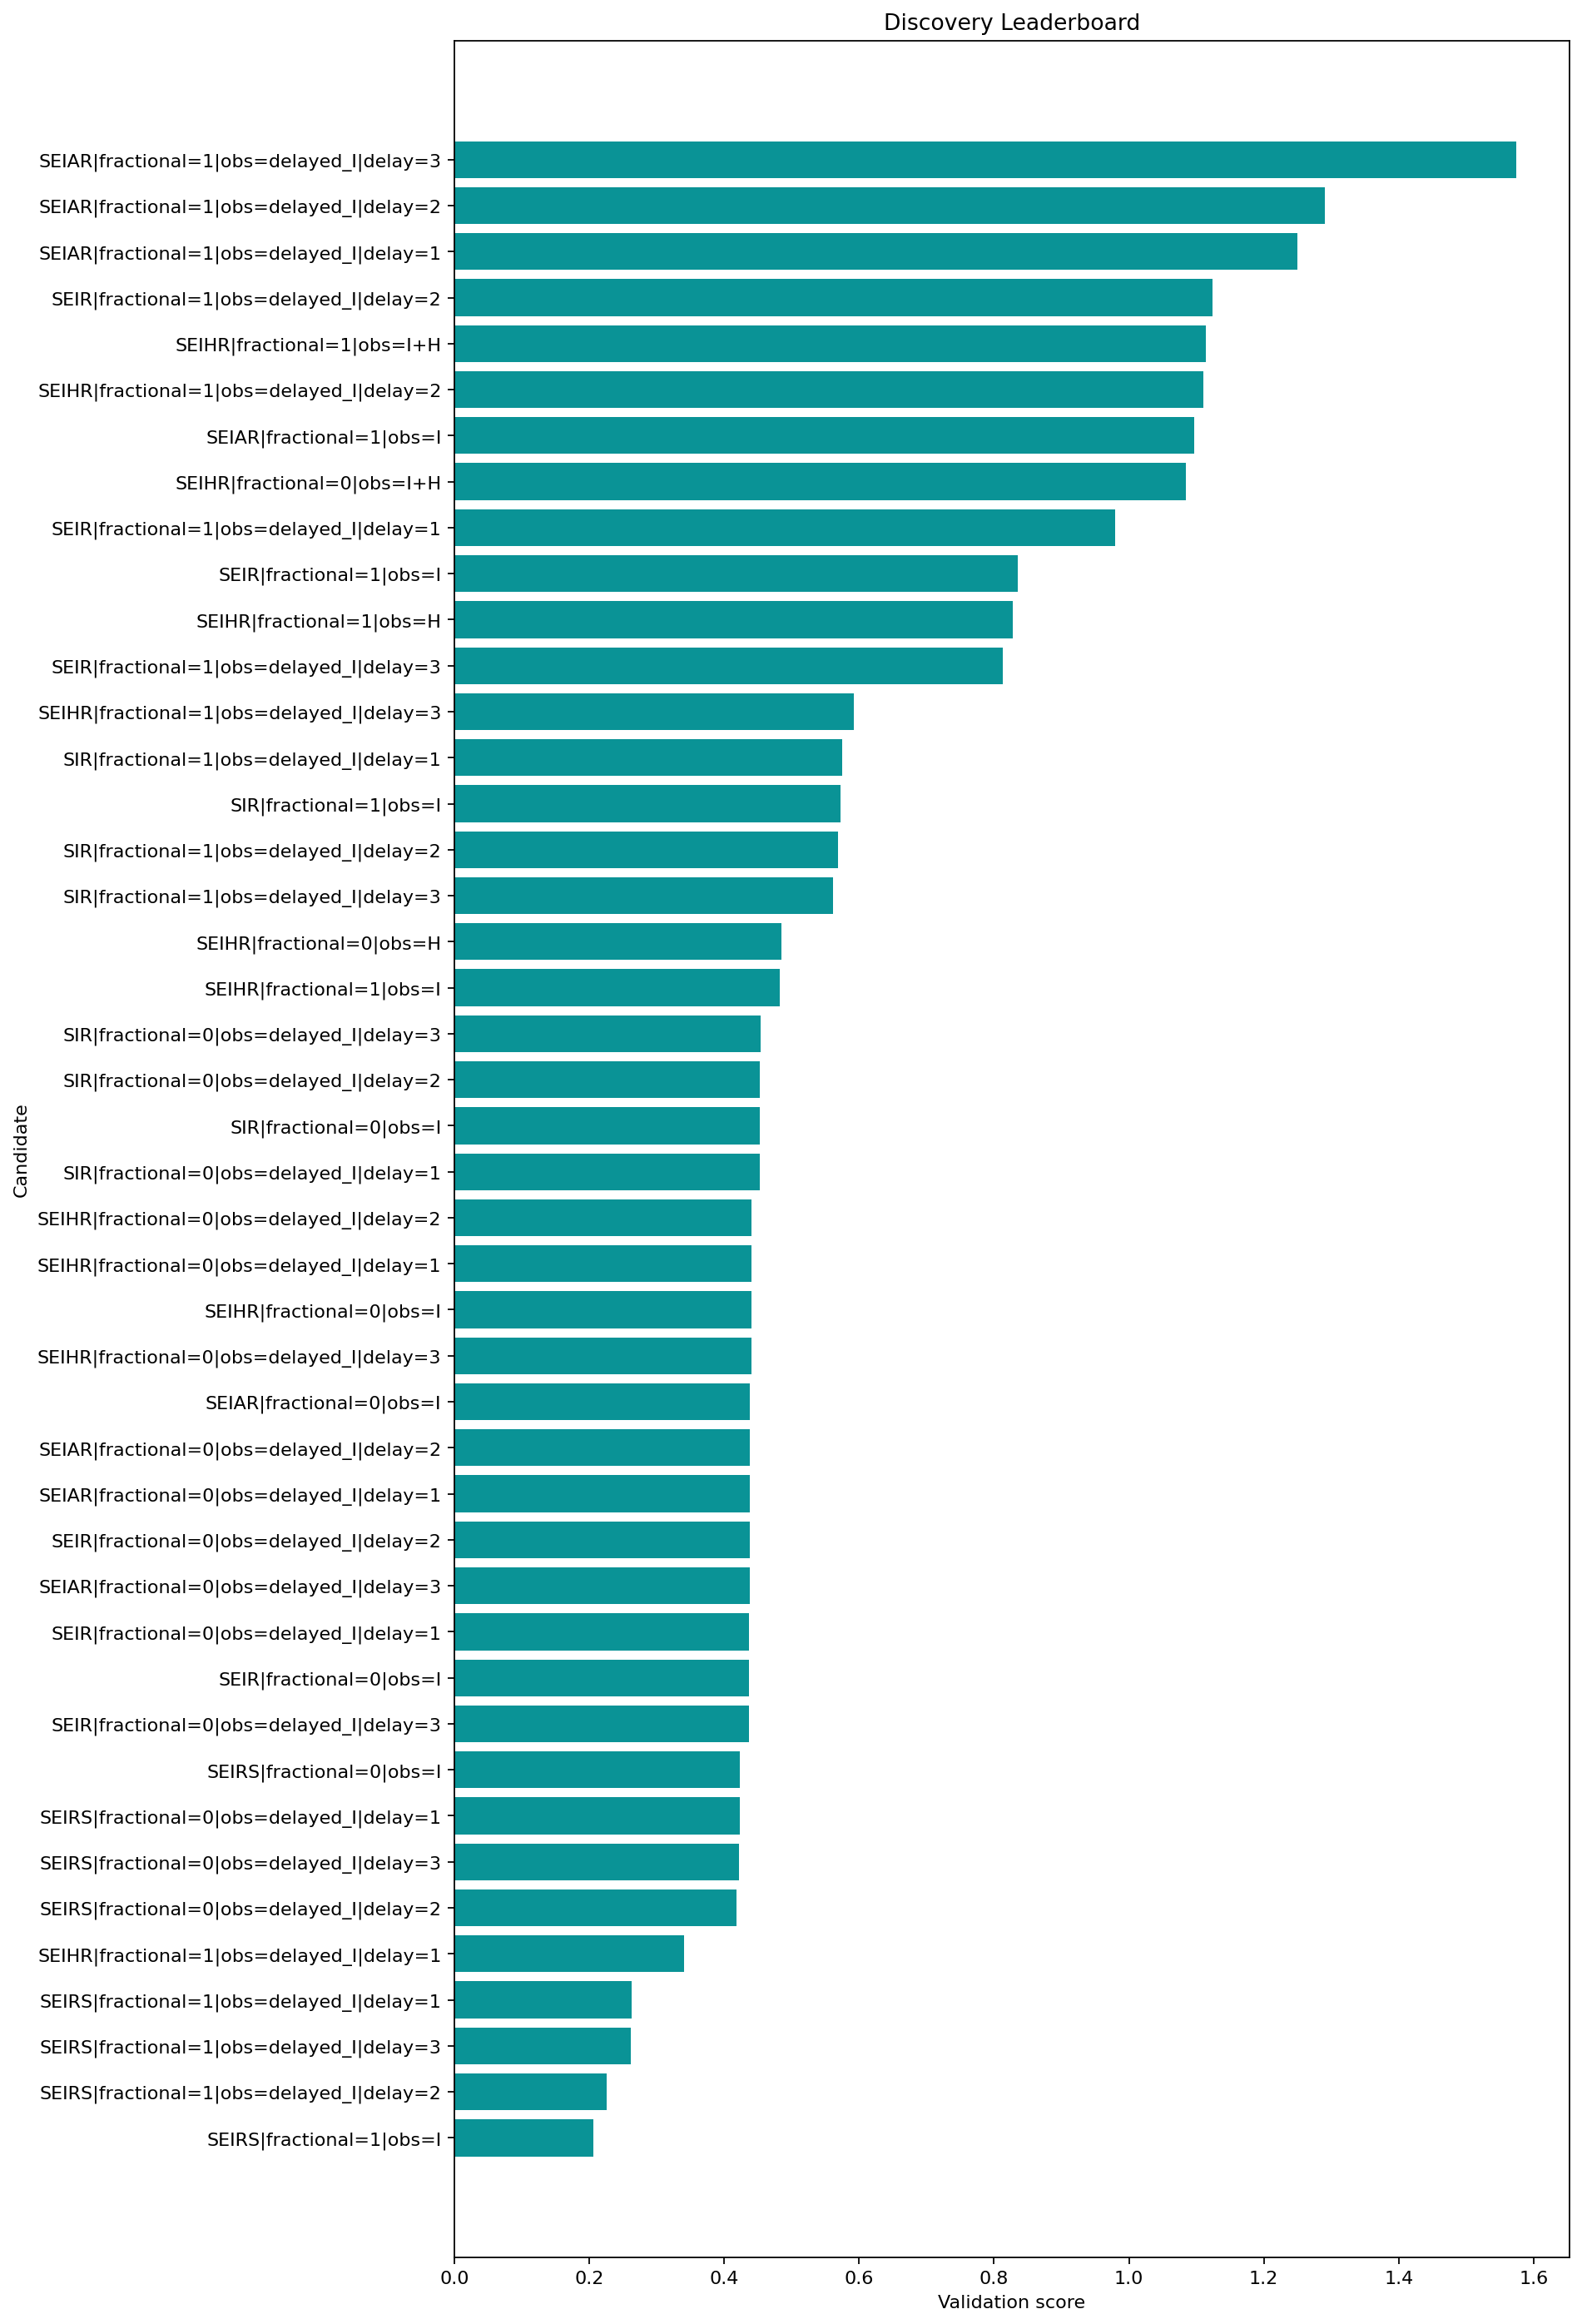

The file beside this chart, header and first rows:
round, repeat, record_key, spec_key, structure_name, fractional, observation_map, delay_weeks, observation_family, num_free_params, num_compartments, train_objective, train_mae, train_rmse, val_mae, val_rmse, val_smape, rolling_val_mean_mae, rolling_val_mean_rmse, multi_split_blocks, multi_split_val_mean_mae, multi_split_val_std_mae, multi_split_penalty, rolling_val_error_std
1, , SEIRS|fractional=1|obs=I, SEIRS|fractional=1|obs=I, SEIRS, True, I, 0, infectious, 10, 4, 0.6992, 0.496, 0.6477, 0.2055, 0.2462, 0.3643, 0.2494, 0.3161, 3, 0.2486, 0.07715, 0.03857, 0.1906
1, , SEIRS|fractional=1|obs=delayed_I|delay=2, SEIRS|fractional=1|obs=delayed_I|delay=2, SEIRS, True, delayed_I, 2, delayed, 10, 4, 0.6913, 0.4856, 0.6393, 0.2257, 0.2672, 0.4132, 0.27, 0.3724, 3, 0.261, 0.1072, 0.05359, 0.2518
1, , SEIRS|fractional=1|obs=delayed_I|delay=3, SEIRS|fractional=1|obs=delayed_I|delay=3, SEIRS, True, delayed_I, 3, delayed, 10, 4, 0.6751, 0.4661, 0.6329, 0.262, 0.299, 0.4984, 0.2401, 0.2826, 3, 0.2443, 0.04101, 0.0205, 0.1484
1, , SEIRS|fractional=1|obs=delayed_I|delay=1, SEIRS|fractional=1|obs=delayed_I|delay=1, SEIRS, True, delayed_I, 1, delayed, 10, 4, 0.6828, 0.479, 0.6396, 0.2627, 0.2995, 0.5001, 0.5149, 0.7461, 3, 0.4893, 0.3466, 0.1733, 0.5398
1, , SEIHR|fractional=1|obs=delayed_I|delay=1, SEIHR|fractional=1|obs=delayed_I|delay=1, SEIHR, True, delayed_I, 1, delayed, 12, 5, 1.447, 0.7622, 0.9813, 0.3402, 0.3843, 0.3947, 0.6106, 0.7521, 3, 0.5879, 0.3892, 0.1946, 0.4362
1, , SEIRS|fractional=0|obs=delayed_I|delay=2, SEIRS|fractional=0|obs=delayed_I|delay=2, SEIRS, False, delayed_I, 2, delayed, 9, 4, 0.8085, 0.5505, 0.7282, 0.4185, 0.4448, 1.012, 0.417, 0.4437, 3, 0.4212, 0.04131, 0.02065, 0.1511
1, , SEIRS|fractional=0|obs=delayed_I|delay=3, SEIRS|fractional=0|obs=delayed_I|delay=3, SEIRS, False, delayed_I, 3, delayed, 9, 4, 0.7869, 0.5353, 0.712, 0.4223, 0.448, 1.021, 0.4624, 0.5322, 3, 0.4596, 0.1036, 0.05178, 0.246
1, , SEIRS|fractional=0|obs=delayed_I|delay=1, SEIRS|fractional=0|obs=delayed_I|delay=1, SEIRS, False, delayed_I, 1, delayed, 9, 4, 0.8074, 0.5593, 0.7296, 0.423, 0.4487, 1.025, 0.4206, 0.4468, 3, 0.4246, 0.03996, 0.01998, 0.1505
1, , SEIRS|fractional=0|obs=I, SEIRS|fractional=0|obs=I, SEIRS, False, I, 0, infectious, 9, 4, 0.8069, 0.5667, 0.7333, 0.4236, 0.4493, 1.028, 0.4355, 0.4586, 3, 0.4396, 0.04559, 0.0228, 0.1428
1, , SEIR|fractional=0|obs=delayed_I|delay=3, SEIR|fractional=0|obs=delayed_I|delay=3, SEIR, False, delayed_I, 3, delayed, 8, 4, 1.844, 0.8629, 1.293, 0.4368, 0.5082, 0.4546, 0.3842, 0.4784, 3, 0.3613, 0.2166, 0.1083, 0.2846
1, , SEIR|fractional=0|obs=I, SEIR|fractional=0|obs=I, SEIR, False, I, 0, infectious, 8, 4, 1.873, 0.8838, 1.297, 0.4372, 0.5086, 0.4549, 0.3606, 0.4367, 3, 0.3416, 0.185, 0.09252, 0.2462
1, , SEIR|fractional=0|obs=delayed_I|delay=1, SEIR|fractional=0|obs=delayed_I|delay=1, SEIR, False, delayed_I, 1, delayed, 8, 4, 1.869, 0.8817, 1.297, 0.4373, 0.5086, 0.455, 0.3648, 0.4422, 3, 0.3449, 0.1882, 0.09408, 0.2498
1, , SEIAR|fractional=0|obs=delayed_I|delay=3, SEIAR|fractional=0|obs=delayed_I|delay=3, SEIAR, False, delayed_I, 3, delayed, 11, 5, 1.883, 0.8543, 1.29, 0.4375, 0.5088, 0.4552, 0.3705, 0.4494, 3, 0.3493, 0.1926, 0.09632, 0.2542
1, , SEIR|fractional=0|obs=delayed_I|delay=2, SEIR|fractional=0|obs=delayed_I|delay=2, SEIR, False, delayed_I, 2, delayed, 8, 4, 1.86, 0.8684, 1.296, 0.4377, 0.509, 0.4554, 0.361, 0.4371, 3, 0.342, 0.1852, 0.0926, 0.2464
1, , SEIAR|fractional=0|obs=delayed_I|delay=1, SEIAR|fractional=0|obs=delayed_I|delay=1, SEIAR, False, delayed_I, 1, delayed, 11, 5, 1.911, 0.8836, 1.296, 0.4378, 0.5091, 0.4555, 0.3645, 0.4425, 3, 0.345, 0.1893, 0.09465, 0.2508
1, , SEIAR|fractional=0|obs=delayed_I|delay=2, SEIAR|fractional=0|obs=delayed_I|delay=2, SEIAR, False, delayed_I, 2, delayed, 11, 5, 1.899, 0.8696, 1.293, 0.4384, 0.5097, 0.456, 0.3633, 0.4408, 3, 0.3441, 0.1876, 0.09381, 0.2495
1, , SEIAR|fractional=0|obs=I, SEIAR|fractional=0|obs=I, SEIAR, False, I, 0, infectious, 11, 5, 1.917, 0.8868, 1.297, 0.4385, 0.5098, 0.4561, 0.3615, 0.4378, 3, 0.3426, 0.1855, 0.09277, 0.2467
1, , SEIHR|fractional=0|obs=delayed_I|delay=3, SEIHR|fractional=0|obs=delayed_I|delay=3, SEIHR, False, delayed_I, 3, delayed, 11, 5, 1.872, 0.8644, 1.293, 0.44, 0.5112, 0.4574, 0.3634, 0.4404, 3, 0.3443, 0.1871, 0.09357, 0.2487
1, , SEIHR|fractional=0|obs=I, SEIHR|fractional=0|obs=I, SEIHR, False, I, 0, infectious, 11, 5, 1.901, 0.8877, 1.297, 0.4403, 0.5115, 0.4576, 0.3626, 0.4389, 3, 0.3436, 0.186, 0.09301, 0.2472
1, , SEIHR|fractional=0|obs=delayed_I|delay=1, SEIHR|fractional=0|obs=delayed_I|delay=1, SEIHR, False, delayed_I, 1, delayed, 11, 5, 1.896, 0.8855, 1.297, 0.4406, 0.5118, 0.4579, 0.3718, 0.4522, 3, 0.3521, 0.1976, 0.0988, 0.2572
1, , SEIHR|fractional=0|obs=delayed_I|delay=2, SEIHR|fractional=0|obs=delayed_I|delay=2, SEIHR, False, delayed_I, 2, delayed, 11, 5, 1.888, 0.8725, 1.297, 0.4408, 0.5119, 0.458, 0.364, 0.4412, 3, 0.3449, 0.1876, 0.09379, 0.2491
1, , SIR|fractional=0|obs=delayed_I|delay=1, SIR|fractional=0|obs=delayed_I|delay=1, SIR, False, delayed_I, 1, delayed, 6, 3, 1.754, 0.901, 1.273, 0.4532, 0.5236, 0.4686, 0.3713, 0.4486, 3, 0.3518, 0.1906, 0.09531, 0.2517
1, , SIR|fractional=0|obs=I, SIR|fractional=0|obs=I, SIR, False, I, 0, infectious, 6, 3, 1.756, 0.9021, 1.274, 0.4533, 0.5237, 0.4687, 0.3714, 0.4487, 3, 0.3519, 0.1907, 0.09533, 0.2517
1, , SIR|fractional=0|obs=delayed_I|delay=2, SIR|fractional=0|obs=delayed_I|delay=2, SIR, False, delayed_I, 2, delayed, 6, 3, 1.753, 0.904, 1.274, 0.4533, 0.5237, 0.4687, 0.3714, 0.4488, 3, 0.3519, 0.1907, 0.09534, 0.2517
1, , SIR|fractional=0|obs=delayed_I|delay=3, SIR|fractional=0|obs=delayed_I|delay=3, SIR, False, delayed_I, 3, delayed, 6, 3, 1.758, 0.9155, 1.277, 0.4539, 0.5243, 0.4692, 0.3718, 0.4492, 3, 0.3523, 0.1909, 0.09544, 0.2519
1, , SEIHR|fractional=1|obs=I, SEIHR|fractional=1|obs=I, SEIHR, True, I, 0, infectious, 12, 5, 1.238, 0.7333, 0.9259, 0.4822, 0.5447, 0.4976, 0.5762, 0.7079, 3, 0.5451, 0.3639, 0.1819, 0.4102
1, , SEIHR|fractional=0|obs=H, SEIHR|fractional=0|obs=H, SEIHR, False, H, 0, hospitalized, 11, 5, 1.872, 0.8556, 1.186, 0.4853, 0.554, 0.4953, 0.4434, 0.5711, 3, 0.4102, 0.2688, 0.1344, 0.3543
1, , SIR|fractional=1|obs=delayed_I|delay=3, SIR|fractional=1|obs=delayed_I|delay=3, SIR, True, delayed_I, 3, delayed, 7, 3, 0.9484, 0.7349, 0.9047, 0.5609, 0.6379, 0.5478, 0.4612, 0.5702, 3, 0.4354, 0.25, 0.125, 0.3331
1, , SIR|fractional=1|obs=delayed_I|delay=2, SIR|fractional=1|obs=delayed_I|delay=2, SIR, True, delayed_I, 2, delayed, 7, 3, 0.9513, 0.7362, 0.9069, 0.5694, 0.6469, 0.5537, 0.4389, 0.5193, 3, 0.4175, 0.2102, 0.1051, 0.2774
1, , SIR|fractional=1|obs=I, SIR|fractional=1|obs=I, SIR, True, I, 0, infectious, 7, 3, 0.9477, 0.7334, 0.9067, 0.5723, 0.6484, 0.5568, 0.499, 0.625, 3, 0.4659, 0.2664, 0.1332, 0.3716
1, , SIR|fractional=1|obs=delayed_I|delay=1, SIR|fractional=1|obs=delayed_I|delay=1, SIR, True, delayed_I, 1, delayed, 7, 3, 0.9521, 0.7368, 0.9082, 0.5744, 0.6516, 0.5575, 0.4435, 0.5235, 3, 0.4221, 0.2107, 0.1054, 0.2779
1, , SEIHR|fractional=1|obs=delayed_I|delay=3, SEIHR|fractional=1|obs=delayed_I|delay=3, SEIHR, True, delayed_I, 3, delayed, 12, 5, 1.237, 0.7415, 0.9433, 0.5922, 0.6929, 0.5562, 0.571, 0.7258, 3, 0.5376, 0.3883, 0.1942, 0.4401
1, , SEIR|fractional=1|obs=delayed_I|delay=3, SEIR|fractional=1|obs=delayed_I|delay=3, SEIR, True, delayed_I, 3, delayed, 9, 4, 1.345, 0.8481, 1.04, 0.8132, 0.8953, 0.7097, 0.6757, 0.8091, 3, 0.6337, 0.3578, 0.1789, 0.4339
1, , SEIHR|fractional=1|obs=H, SEIHR|fractional=1|obs=H, SEIHR, True, H, 0, hospitalized, 12, 5, 1.345, 0.771, 0.9767, 0.8279, 0.9109, 0.718, 0.5692, 0.6685, 3, 0.5458, 0.334, 0.167, 0.3489
1, , SEIR|fractional=1|obs=I, SEIR|fractional=1|obs=I, SEIR, True, I, 0, infectious, 9, 4, 1.179, 0.7527, 0.9521, 0.8351, 0.9453, 0.707, 0.6803, 0.8496, 3, 0.6393, 0.3605, 0.1803, 0.4765
1, , SEIR|fractional=1|obs=delayed_I|delay=1, SEIR|fractional=1|obs=delayed_I|delay=1, SEIR, True, delayed_I, 1, delayed, 9, 4, 1.221, 0.7656, 0.9698, 0.9792, 1.087, 0.7863, 0.7512, 0.9117, 3, 0.7062, 0.4109, 0.2055, 0.5158
1, , SEIHR|fractional=0|obs=I+H, SEIHR|fractional=0|obs=I+H, SEIHR, False, I+H, 0, joint, 11, 5, 1.01, 0.6212, 0.829, 1.085, 1.135, 0.8684, 0.8198, 0.906, 3, 0.7867, 0.3232, 0.1616, 0.3854
1, , SEIAR|fractional=1|obs=I, SEIAR|fractional=1|obs=I, SEIAR, True, I, 0, infectious, 12, 5, 1.322, 0.7628, 0.9727, 1.096, 1.22, 0.8368, 0.7376, 0.8531, 3, 0.7036, 0.4026, 0.2013, 0.4278
1, , SEIHR|fractional=1|obs=delayed_I|delay=2, SEIHR|fractional=1|obs=delayed_I|delay=2, SEIHR, True, delayed_I, 2, delayed, 12, 5, 1.305, 0.7891, 0.9955, 1.11, 1.212, 0.8527, 0.6707, 0.8175, 3, 0.6378, 0.4162, 0.2081, 0.4665
1, , SEIHR|fractional=1|obs=I+H, SEIHR|fractional=1|obs=I+H, SEIHR, True, I+H, 0, joint, 12, 5, 1.014, 0.6082, 0.8257, 1.115, 1.162, 0.8827, 0.7751, 0.8612, 3, 0.7462, 0.2786, 0.1393, 0.3735
1, , SEIR|fractional=1|obs=delayed_I|delay=2, SEIR|fractional=1|obs=delayed_I|delay=2, SEIR, True, delayed_I, 2, delayed, 9, 4, 1.49, 0.9001, 1.107, 1.124, 1.197, 0.8738, 0.7836, 0.9906, 3, 0.7271, 0.536, 0.268, 0.6036
1, , SEIAR|fractional=1|obs=delayed_I|delay=1, SEIAR|fractional=1|obs=delayed_I|delay=1, SEIAR, True, delayed_I, 1, delayed, 12, 5, 1.328, 0.764, 0.9889, 1.249, 1.376, 0.9044, 0.531, 0.6836, 3, 0.4924, 0.3438, 0.1719, 0.4263
1, , SEIAR|fractional=1|obs=delayed_I|delay=2, SEIAR|fractional=1|obs=delayed_I|delay=2, SEIAR, True, delayed_I, 2, delayed, 12, 5, 1.632, 0.8545, 1.157, 1.29, 1.344, 0.9527, 0.6489, 0.7986, 3, 0.6136, 0.3549, 0.1774, 0.4572
1, , SEIAR|fractional=1|obs=delayed_I|delay=3, SEIAR|fractional=1|obs=delayed_I|delay=3, SEIAR, True, delayed_I, 3, delayed, 12, 5, 1.477, 0.8094, 1.042, 1.574, 1.648, 1.046, 0.7331, 0.9019, 3, 0.6919, 0.4786, 0.2393, 0.5233
